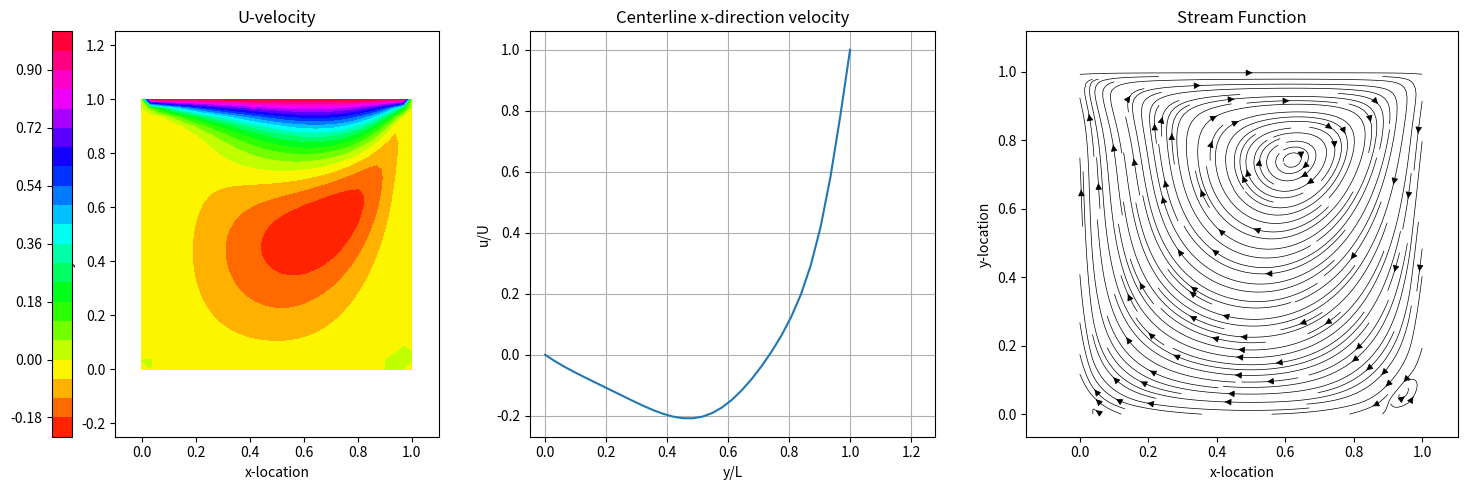

Python code for this plot:
import numpy as np
import matplotlib.pyplot as plt
from matplotlib.patches import Rectangle

# Parameters
Nx = 32 # Number of grid points in x-direction
L = 1 # Length of the domain
Wall_Velocity = 1 # Velocity of the moving wall
rho = 1 # Density
mu = 0.01 # Viscosity
dt = 0.001 # Time step
maxIt = 50000 # Maximum number of iterations
maxe = 1e-7 # Maximum error for convergence
Re = rho * Wall_Velocity * L / mu # Reynolds number

# Grid setup
Ny = Nx 
h = L/(Nx-1) 
x = np.linspace(0, L, Nx)
y = np.linspace(0, L, Ny)
X, Y = np.meshgrid(x, y)

# Initialize arrays
Vo = np.zeros((Nx, Ny)) # Vorticity
St = np.zeros((Nx, Ny)) # Stream function
u = np.zeros((Nx, Ny)) # x-velocity
v = np.zeros((Nx, Ny)) # y-velocity

# Main solver loop
for iter in range(maxIt):
    # Boundary conditions
    Vo[0:Nx, Ny-1] = -2*St[0:Nx, Ny-2]/(h**2) - Wall_Velocity*2/h # Top
    Vo[0:Nx, 0] = -2*St[0:Nx, 1]/(h**2) # Bottom
    Vo[0, 0:Ny] = -2*St[1, 0:Ny]/(h**2) # Left
    Vo[Nx-1, 0:Ny] = -2*St[Nx-2, 0:Ny]/(h**2) # Right
    
    # Store old vorticity
    Vop = Vo.copy()
    
    # Update vorticity (interior points)
    i = slice(1, Nx-1)
    j = slice(1, Ny-1)
    ip = slice(2, Nx)
    im = slice(0, Nx-2)
    jp = slice(2, Ny)
    jm = slice(0, Ny-2)
    
    Vo[i,j] = Vop[i,j] + dt * (
        -1*(St[i,jp]-St[i,jm])/(2*h) * (Vop[ip,i]-Vop[im,j])/(2*h) +
        (St[ip,j]-St[im,j])/(2*h) * (Vop[i,jp]-Vop[i,jm])/(2*h) +
        (1/Re)*(Vop[ip,j]+Vop[im,j]-4*Vop[i,j]+Vop[i,jp]+Vop[i,jm])/(h**2)
    )
    
    # Update stream function
    St[i,j] = (Vo[i,j]*h**2 + St[ip,j] + St[i,jp] + St[i,jm] + St[im,j])/4
    
    # Check convergence
    if iter > 10:
        error = np.max(np.abs(Vo - Vop))
        if error < maxe:
            print(f"Converged after {iter} iterations")
            break

# Calculate velocities
u[1:Nx-1, Ny-1] = Wall_Velocity
u[i,j] = (St[i,jp]-St[i,jm])/(2*h)
v[i,j] = (-St[ip,j]+St[im,j])/(2*h)


plt.figure(figsize=(15, 5))

# U-velocity Plot
plt.subplot(131)
plt.contourf(X, Y, u.T, levels=23, cmap='hsv')
plt.colorbar(location='left')
plt.title('U-velocity')
plt.xlabel('x-location')
plt.ylabel('y-location')
plt.axis('equal')

# Centerline velocity Plot
plt.subplot(132)
plt.plot(y, u[Nx//2,:])
plt.title('Centerline x-direction velocity')
plt.xlabel('y/L')
plt.ylabel('u/U')
plt.grid(True)
plt.axis('square')

# Streamlines Plot
plt.subplot(133)
N = 1000
xstart = L * np.random.rand(N)
ystart = L * np.random.rand(N)
plt.streamplot(X, Y, u.T, v.T, start_points=np.column_stack((xstart, ystart)),
              density=2, linewidth=0.5, color='k')
plt.title('Stream Function')
plt.xlabel('x-location')
plt.ylabel('y-location')
plt.axis('equal')

plt.tight_layout()

plt.savefig('streamlines_plot.png', dpi=300, bbox_inches='tight')
plt.show()
